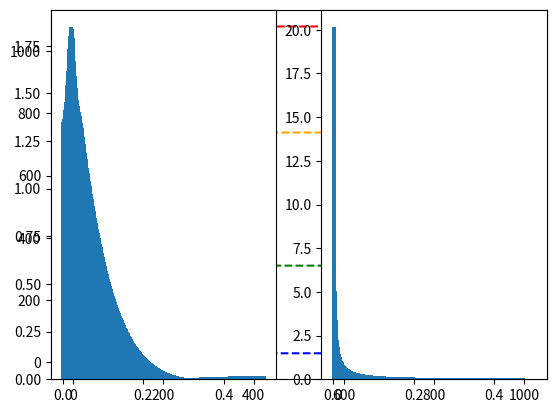

The matplotlib source for this figure:
import math
import random
import matplotlib.pyplot as plt
import numpy as np
import bisect
from scipy.integrate import odeint
from numpy.fft import fft, fftfreq
import scipy.signal as signal

def prob_sum(prob):
    """Calculates the sum of the probabilities"""
    total = sum(prob)
    result = []
    val = 0
    for p in prob:
        val += p
        result.append(val / total)
    return result

N = 1000
T = 1000
t = 0.0

beta = 1.5
gamma = 0.5
mu = 0.02
nu = 0.02
alpha = 0.05

I = 100
S = N - I
R = 0

data = []
data.append((t, S, I, R))

while t < T:
  if I == 0:
    print("Extinction")
    break
    
  event1 = beta * S * I / N
  event2 = gamma * I
  event3 = mu * N
  event4 = nu * S
  event5 = nu * I
  event6 = nu * R
  event7 = alpha * math.sqrt(N)
  E_tot = event1 + event2 + event3 + event4 + event5 + event6 + event7
  
  dt = -math.log(random.uniform(0.0, 1.0)) / E_tot
  t += dt
  
  event_list = prob_sum([event1, event2, event3, event4, event5, event6, event7])
  
  selected_event = bisect.bisect(event_list, random.uniform(0.0, 1.0))
  
  if selected_event == 0:
    S -= 1
    I += 1
  elif selected_event == 1:
    R += 1
    I -= 1
    
  elif selected_event == 2:
    S += 1
    
  elif selected_event == 3:
    S -= 1
    
  elif selected_event == 4:
    I -= 1
  
  elif selected_event == 5:
    R -= 1
    
  else:
    I += 1

  data.append((t, S, I, R))
  
t_list = list(map(lambda x: data[x][0], np.arange(0, len(data), 1)))
s_list = list(map(lambda x: data[x][1], np.arange(0, len(data), 1)))
i_list = list(map(lambda x: data[x][2], np.arange(0, len(data), 1)))
r_list = list(map(lambda x: data[x][3], np.arange(0, len(data), 1)))
tot_list = list(map(lambda x: data[x][1] + data[x][2] + data[x][3], np.arange(0, len(data), 1)))

##### LOWPASS FILTER FOR INFECTEDS#####
raw_data = i_list

N_order = 3
Wn = 0.0003
B, A = signal.butter(N_order, Wn, output='ba')
smooth_data = signal.filtfilt(B,A, raw_data)

########################################
  
# print(t_list)
# print(len(data))
#plt.plot(t_list, smooth_data)
plt.plot(t_list, i_list)
plt.plot(t_list, r_list)
plt.plot(t_list, s_list)
plt.plot(t_list, tot_list)
#plt.show()

s_mean = np.mean(s_list)
i_mean = np.mean(i_list)

covariance_si = 0

for i in range(len(s_list)):
    covariance_si += (s_list[i] - s_mean) * (i_list[i] - i_mean)

covariance_si /= len(s_list)

print(covariance_si)

def calc_ode3(b_val, g_val, death_rate, birth_rate):
    
    # initial conditions for the problem
    x0 = [900, 100, 0]
    
    # up to 50 days after incident
    t = np.linspace(0, 1000, 1000)
    
    # pop size
    N = 1000
    
    def SIRmodel3(x,t):
        s = x[0]    # susceptible
        i = x[1]    # infected
        r = x[2]    # recovered

        # define the parameters for the model
        b = b_val    # rate of infection
        g = g_val    # rate of recovery
        d_r = death_rate
        b_r = birth_rate

        # get the ODE's, this time with birth and death rates
        dsdt = (-b * s * i) / N + b_r * N - d_r * s
        didt = (b * s * i) / N - g * i - d_r * i + alpha * math.sqrt(N)
        drdt = g * i - d_r * r

        return [dsdt, didt, drdt]

    # calculate
    x = odeint(SIRmodel3, x0, t)

    # get the values for s, i and r from the array x
    s = x[:, 0]
    i = x[:, 1]
    r = x[:, 2]

    return s, i, r



data_ode = calc_ode3(beta,gamma,mu,nu)
total_pop = []
for i in range(len(data_ode[0])):
    total_pop.append(data_ode[0][i] + data_ode[1][i] + data_ode[2][i])
time_list = np.linspace(0,1000,1000)
plt.plot(time_list, data_ode[1], '--b', label='I')
plt.plot(time_list, data_ode[2], linestyle='dashed', color='orange', label='R')
plt.plot(time_list, data_ode[0], '--g', label='S')
plt.plot(time_list, total_pop, '--r', label='T')
plt.legend(loc='upper right')
plt.show()

# add fourier analysis
intervals = 1000
t = np.linspace(0, 1, intervals)
fourier = fft(data_ode[1])
fourier_abs = (fourier.real**2 + fourier.imag**2)**(1/2)
fourier2 = fft(smooth_data)
fourier_abs2 = (fourier2.real**2 + fourier2.imag**2)**(1/2)

# fig3, ax3 = plt.subplots()
# ax3.bar(t[1:intervals // 2], np.abs(fourier)[1:intervals // 2]*(1/intervals), width=0.005)
# ax3.set_xlim(0, 0.6)
# ax3.set_ylabel('Amplitude')
# ax3.set_xlabel('Frequency (Hz)')

#fig, ax = plt.subplot
plt.subplot(1,2,1)
plt.bar(t[1:intervals // 2], np.abs(fourier)[1:intervals // 2]*(1/intervals), width=0.01)

plt.subplot(1,2,2)
plt.bar(t[1:intervals // 2], np.abs(fourier2)[1:intervals // 2]*(1/intervals), width=0.01)
plt.show()

# sine_data = []
# for x in range(0,100):
#     sine_data.append(7*math.sin(x*0.3))

# plt.plot(np.linspace(0, 10, 100), sine_data)
# plt.show()
